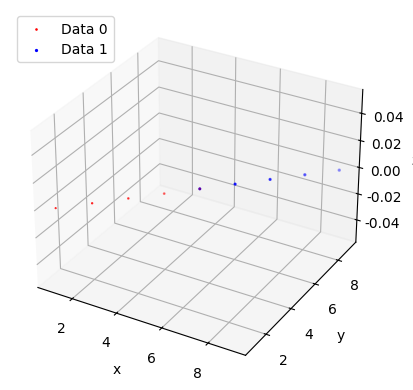

This chart was generated by the following Python code:
import matplotlib as mpl
from matplotlib import pyplot as plt
from matplotlib import colors as mcolors
from mpl_toolkits import mplot3d


def plotstart(data, plot_type):
    if len(data[0]) > 3 or len(data[0]) < 2:
        print("Too much or not enough data!")
        return
    else:
        if len(data[0]) == 3:
            proj = "3d"
        else:
            proj = "rectilinear"

    colours = ["Red", "Blue", "Green", "Purple", "Orange",
               "Cyan", "Brown", "Olive", "Pink", "Gray", "Black"]

    font = {'family': 'arial',
            'weight': 'normal',
            'size': 10}

    mpl.rc('font', **font)

    plt.figure(dpi=200)

    ax = plt.axes(projection=proj)
    ax.set_xlabel(data[0][0][0])
    ax.set_ylabel(data[0][1][0])
    if proj == "3d":
        ax.set_zlabel(data[0][2][0])

    for x in range(len(data)):
        for y in range(len(data[x])):
            del data[x][y][0]

        if plot_type == "line":
            plt.plot(*data[x], colours[x], label="Data %s" % (x))
        elif plot_type == "scatter":
            plt.scatter(*data[x], marker=".", c=colours[x],
                        label="Data %s" % (x))

    plt.legend(loc="upper left")


data = [[["x", 1, 2, 3, 4, 5], ["y", 1, 2, 3, 4, 5], ["z", 1, 2, 3, 4, 5]],
        [["x", 5, 6, 7, 8, 9], ["y", 5, 6, 7, 8, 9], ["z", 5, 6, 7, 8, 9]]]

plotstart(data, "scatter")
plt.show()
